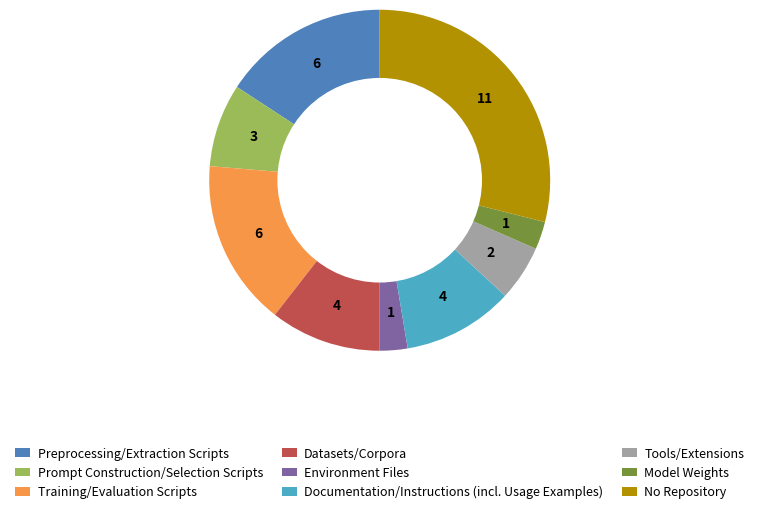

The script that saved this image:
import matplotlib.pyplot as plt

# =======================
# Verified artifact data
# =======================
categories = [
    "Preprocessing/Extraction Scripts",
    "Prompt Construction/Selection Scripts",
    "Training/Evaluation Scripts",
    "Datasets/Corpora",
    "Environment Files",
    "Documentation/Instructions (incl. Usage Examples)",
    "Tools/Extensions",
    "Model Weights",
    "No Repository"
]
counts = [6, 3, 6, 4, 1, 4, 2, 1, 11]

# Soft, journal-style palette
colors = [
    "#4F81BD", "#9BBB59", "#F79646", "#C0504D",
    "#8064A2", "#4BACC6", "#A2A2A2", "#77933C", "#B29200"
]

fig, ax = plt.subplots(figsize=(5.5, 5.5))  # square keeps the donut centered

def absolute_value(pct, allvals):
    total = sum(allvals)
    val = int(round(pct * total / 100.0))
    return f"{val}"

wedges, texts, autotexts = ax.pie(
    counts,
    labels=None,
    autopct=lambda pct: absolute_value(pct, counts),
    startangle=90,
    colors=colors,
    pctdistance=0.78,
    textprops={'fontsize': 10, 'color': 'black', 'weight': 'bold'}
)

# Donut hole
centre_circle = plt.Circle((0, 0), 0.60, fc='white')
ax.add_artist(centre_circle)

# =======================
# Legend under the donut (lowered to prevent overlap)
# =======================
ax.legend(
    wedges,
    categories,
    loc="upper center",
    bbox_to_anchor=(0.5, -0.25),   # moved slightly lower
    ncol=3,
    fontsize=9,
    frameon=False,
    columnspacing=1.5,
    handlelength=1.2,
    handletextpad=0.6
)

# =======================
# Layout adjustments
# =======================
ax.axis('equal')
plt.subplots_adjust(top=0.92, bottom=0.30)  # more bottom space, no overlap
plt.margins(0, 0)

plt.savefig("artifact_sharing_landscape.pdf", bbox_inches='tight')
plt.show()
